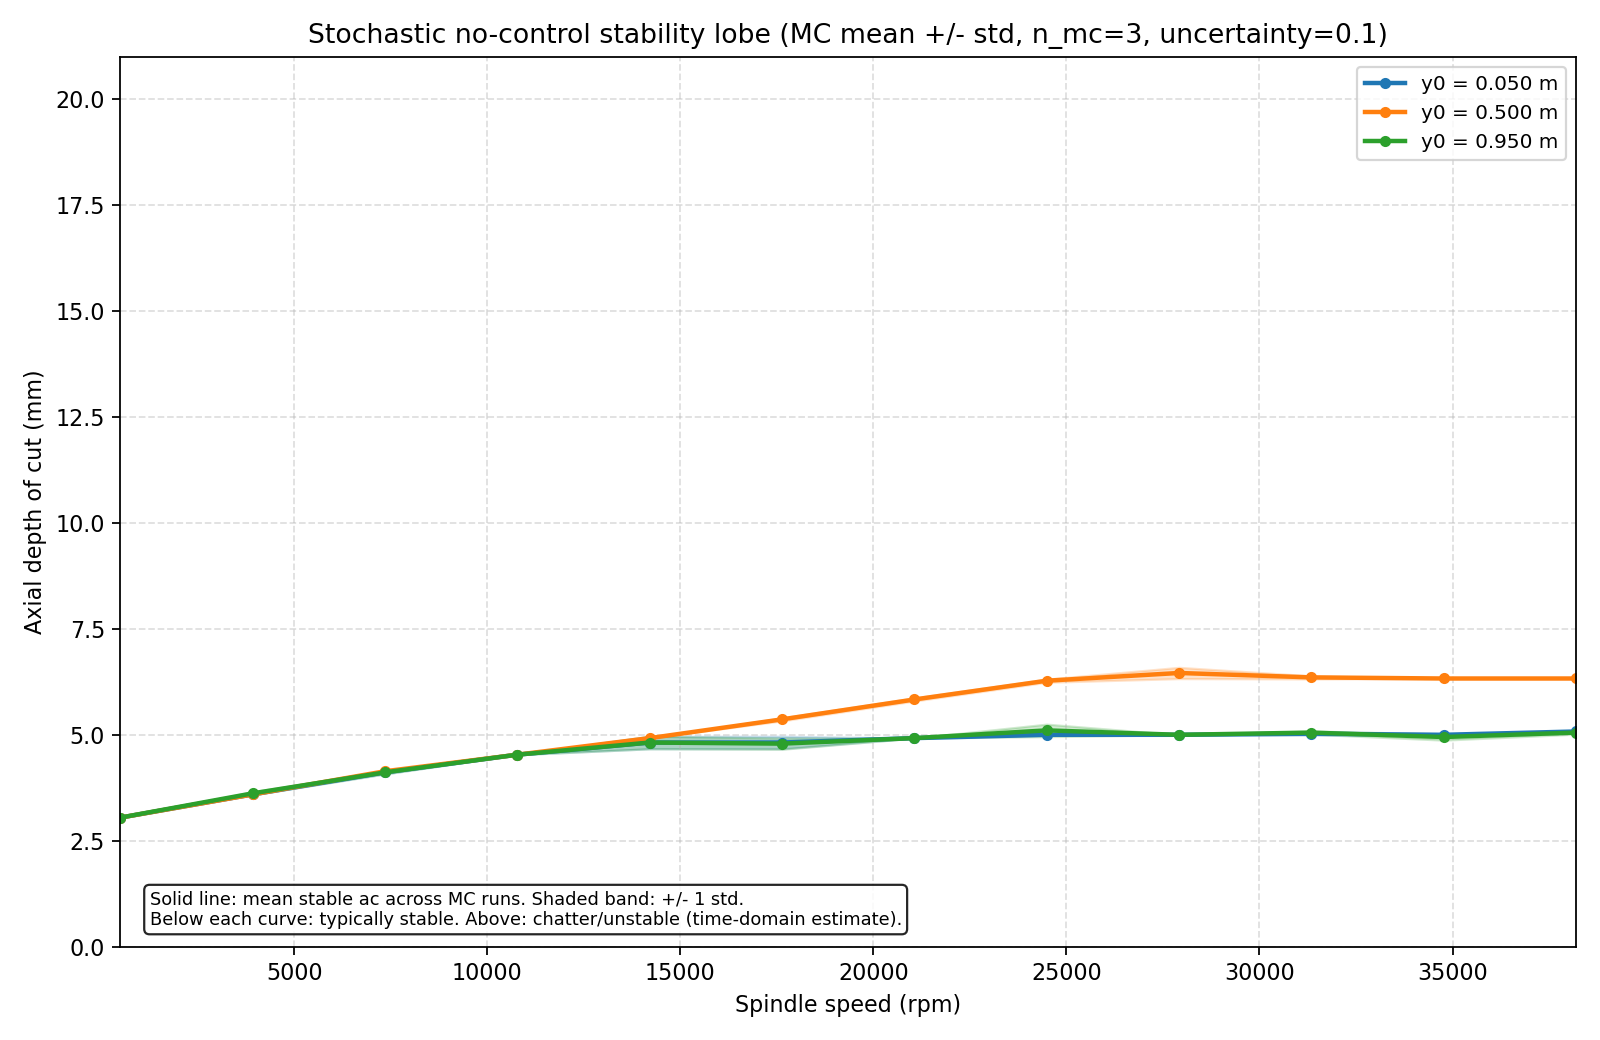

Values plotted in this chart, from the file beside it:
rpm, omega_rad_s, y0_m, ac_stable_mean_mm, ac_stable_std_mm, ac_stable_samples_mm, n_mc, max_abs_w_m, rms_w_m, rms_growth_ratio, sim_steps, sim_time_s, termination_reason, stable_at_boundary, unstable_ac_mm, unstable_max_abs_w_m
500, 52.36, 0.05, 3.047, 0.0, [3.046875, 3.046875, 3.046875], 3, 0.005365, 0.002481, 0.9362, 4000, 8, , True, 3.125, 0.009522
3927, 411.2, 0.05, 3.594, 0.0, [3.59375, 3.59375, 3.59375], 3, 0.005208, 0.001898, 0.6014, 4000, 8, , True, 3.672, 0.009583
7354, 770.1, 0.05, 4.115, 0.03683, [4.0625, 4.140625, 4.140625], 3, 0.00543, 0.002371, 0.9751, 2693, 5.386, pass_completed, True, 4.219, 0.01
10781, 1129, 0.05, 4.531, 0.0, [4.53125, 4.53125, 4.53125], 3, 0.005679, 0.002395, 0.978, 1837, 3.674, pass_completed, True, 4.609, 0.01
14208, 1488, 0.05, 4.818, 0.1473, [4.609375, 4.921875, 4.921875], 3, 0.0056, 0.002614, 1.111, 1394, 2.788, pass_completed, True, 5.0, 0.005151
17635, 1847, 0.05, 4.818, 0.1473, [4.609375, 4.921875, 4.921875], 3, 0.005791, 0.002287, 0.8786, 1123, 2.246, pass_completed, True, 5.0, 0.01
21062, 2206, 0.05, 4.922, 0.0, [4.921875, 4.921875, 4.921875], 3, 0.005468, 0.002184, 0.8467, 941, 1.882, pass_completed, True, 5.0, 0.01
24489, 2564, 0.05, 5.0, 0.0, [5.0, 5.0, 5.0], 3, 0.005421, 0.002177, 0.866, 809, 1.618, pass_completed, True, 5.078, 0.01
27916, 2923, 0.05, 5.0, 0.0, [5.0, 5.0, 5.0], 3, 0.005279, 0.002162, 0.8541, 710, 1.42, pass_completed, True, 5.078, 0.005021
31343, 3282, 0.05, 5.026, 0.03683, [5.0, 5.078125, 5.0], 3, 0.005228, 0.002174, 0.8399, 632, 1.264, pass_completed, True, 5.078, 0.01
34770, 3641, 0.05, 5.0, 0.0, [5.0, 5.0, 5.0], 3, 0.005478, 0.002154, 0.8429, 570, 1.14, pass_completed, True, 5.078, 0.01
38197, 4000, 0.05, 5.078, 0.0, [5.078125, 5.078125, 5.078125], 3, 0.005601, 0.002196, 0.8602, 519, 1.038, pass_completed, True, 5.156, 0.01
500, 52.36, 0.5, 3.047, 0.0, [3.046875, 3.046875, 3.046875], 3, 0.00376, 0.001801, 1.058, 4000, 8, , True, 3.125, 0.009119
3927, 411.2, 0.5, 3.594, 0.0, [3.59375, 3.59375, 3.59375], 3, 0.003772, 0.001619, 0.6553, 4000, 8, , True, 3.672, 0.009375
7354, 770.1, 0.5, 4.141, 0.0, [4.140625, 4.140625, 4.140625], 3, 0.003926, 0.002076, 0.9931, 2693, 5.386, pass_completed, True, 4.219, 0.009125
10781, 1129, 0.5, 4.531, 0.0, [4.53125, 4.53125, 4.53125], 3, 0.005709, 0.002431, 1.269, 1837, 3.674, pass_completed, True, 4.609, 0.008962
14208, 1488, 0.5, 4.922, 0.0, [4.921875, 4.921875, 4.921875], 3, 0.006082, 0.002555, 1.326, 1394, 2.788, pass_completed, True, 5.0, 0.009973
17635, 1847, 0.5, 5.365, 0.03683, [5.390625, 5.3125, 5.390625], 3, 0.008508, 0.002937, 1.552, 1123, 2.246, pass_completed, True, 5.469, 0.01
21062, 2206, 0.5, 5.833, 0.03683, [5.859375, 5.859375, 5.78125], 3, 0.007108, 0.002898, 1.468, 941, 1.882, pass_completed, True, 5.859, 0.01
24489, 2564, 0.5, 6.276, 0.03683, [6.25, 6.328125, 6.25], 3, 0.007364, 0.003, 1.494, 809, 1.618, pass_completed, True, 6.328, 0.01
27916, 2923, 0.5, 6.458, 0.1328, [6.40625, 6.640625, 6.328125], 3, 0.005336, 0.00265, 1.271, 710, 1.42, pass_completed, True, 6.406, 0.01
31343, 3282, 0.5, 6.354, 0.03683, [6.328125, 6.328125, 6.40625], 3, 0.00439, 0.002477, 1.155, 632, 1.264, pass_completed, True, 6.484, 0.01
34770, 3641, 0.5, 6.328, 0.0, [6.328125, 6.328125, 6.328125], 3, 0.004297, 0.002333, 1.079, 570, 1.14, pass_completed, True, 6.406, 0.01
38197, 4000, 0.5, 6.328, 0.0, [6.328125, 6.328125, 6.328125], 3, 0.004314, 0.002258, 1.048, 519, 1.038, pass_completed, True, 6.406, 0.004178
500, 52.36, 0.95, 3.047, 0.0, [3.046875, 3.046875, 3.046875], 3, 0.004008, 0.001672, 1.381, 4000, 8, , True, 3.125, 0.01
3927, 411.2, 0.95, 3.62, 0.03683, [3.59375, 3.59375, 3.671875], 3, 0.004144, 0.001843, 0.8858, 4000, 8, , True, 3.75, 0.01
7354, 770.1, 0.95, 4.115, 0.03683, [4.140625, 4.140625, 4.0625], 3, 0.00427, 0.001749, 0.763, 2693, 5.386, pass_completed, True, 4.141, 0.009068
10781, 1129, 0.95, 4.531, 0.0, [4.53125, 4.53125, 4.53125], 3, 0.004523, 0.002259, 1.156, 1837, 3.674, pass_completed, True, 4.609, 0.01
14208, 1488, 0.95, 4.818, 0.1473, [4.921875, 4.609375, 4.921875], 3, 0.005118, 0.002446, 1.254, 1394, 2.788, pass_completed, True, 5.0, 0.01
17635, 1847, 0.95, 4.792, 0.1328, [4.84375, 4.921875, 4.609375], 3, 0.004447, 0.001857, 0.9522, 1123, 2.246, pass_completed, True, 4.688, 0.01
21062, 2206, 0.95, 4.922, 0.0, [4.921875, 4.921875, 4.921875], 3, 0.0046, 0.001985, 0.9587, 941, 1.882, pass_completed, True, 5.0, 0.003128
24489, 2564, 0.95, 5.104, 0.1473, [5.0, 5.0, 5.3125], 3, 0.004725, 0.002145, 1.046, 809, 1.618, pass_completed, True, 5.391, 0.01
27916, 2923, 0.95, 5.0, 0.0, [5.0, 5.0, 5.0], 3, 0.004469, 0.001936, 0.952, 710, 1.42, pass_completed, True, 5.078, 0.01
31343, 3282, 0.95, 5.052, 0.03683, [5.078125, 5.0, 5.078125], 3, 0.004586, 0.001939, 0.9854, 632, 1.264, pass_completed, True, 5.156, 0.003194
34770, 3641, 0.95, 4.948, 0.07366, [4.84375, 5.0, 5.0], 3, 0.004576, 0.001949, 1.016, 570, 1.14, pass_completed, True, 5.078, 0.01
38197, 4000, 0.95, 5.052, 0.03683, [5.078125, 5.0, 5.078125], 3, 0.004334, 0.001899, 0.948, 519, 1.038, pass_completed, True, 5.156, 0.01
